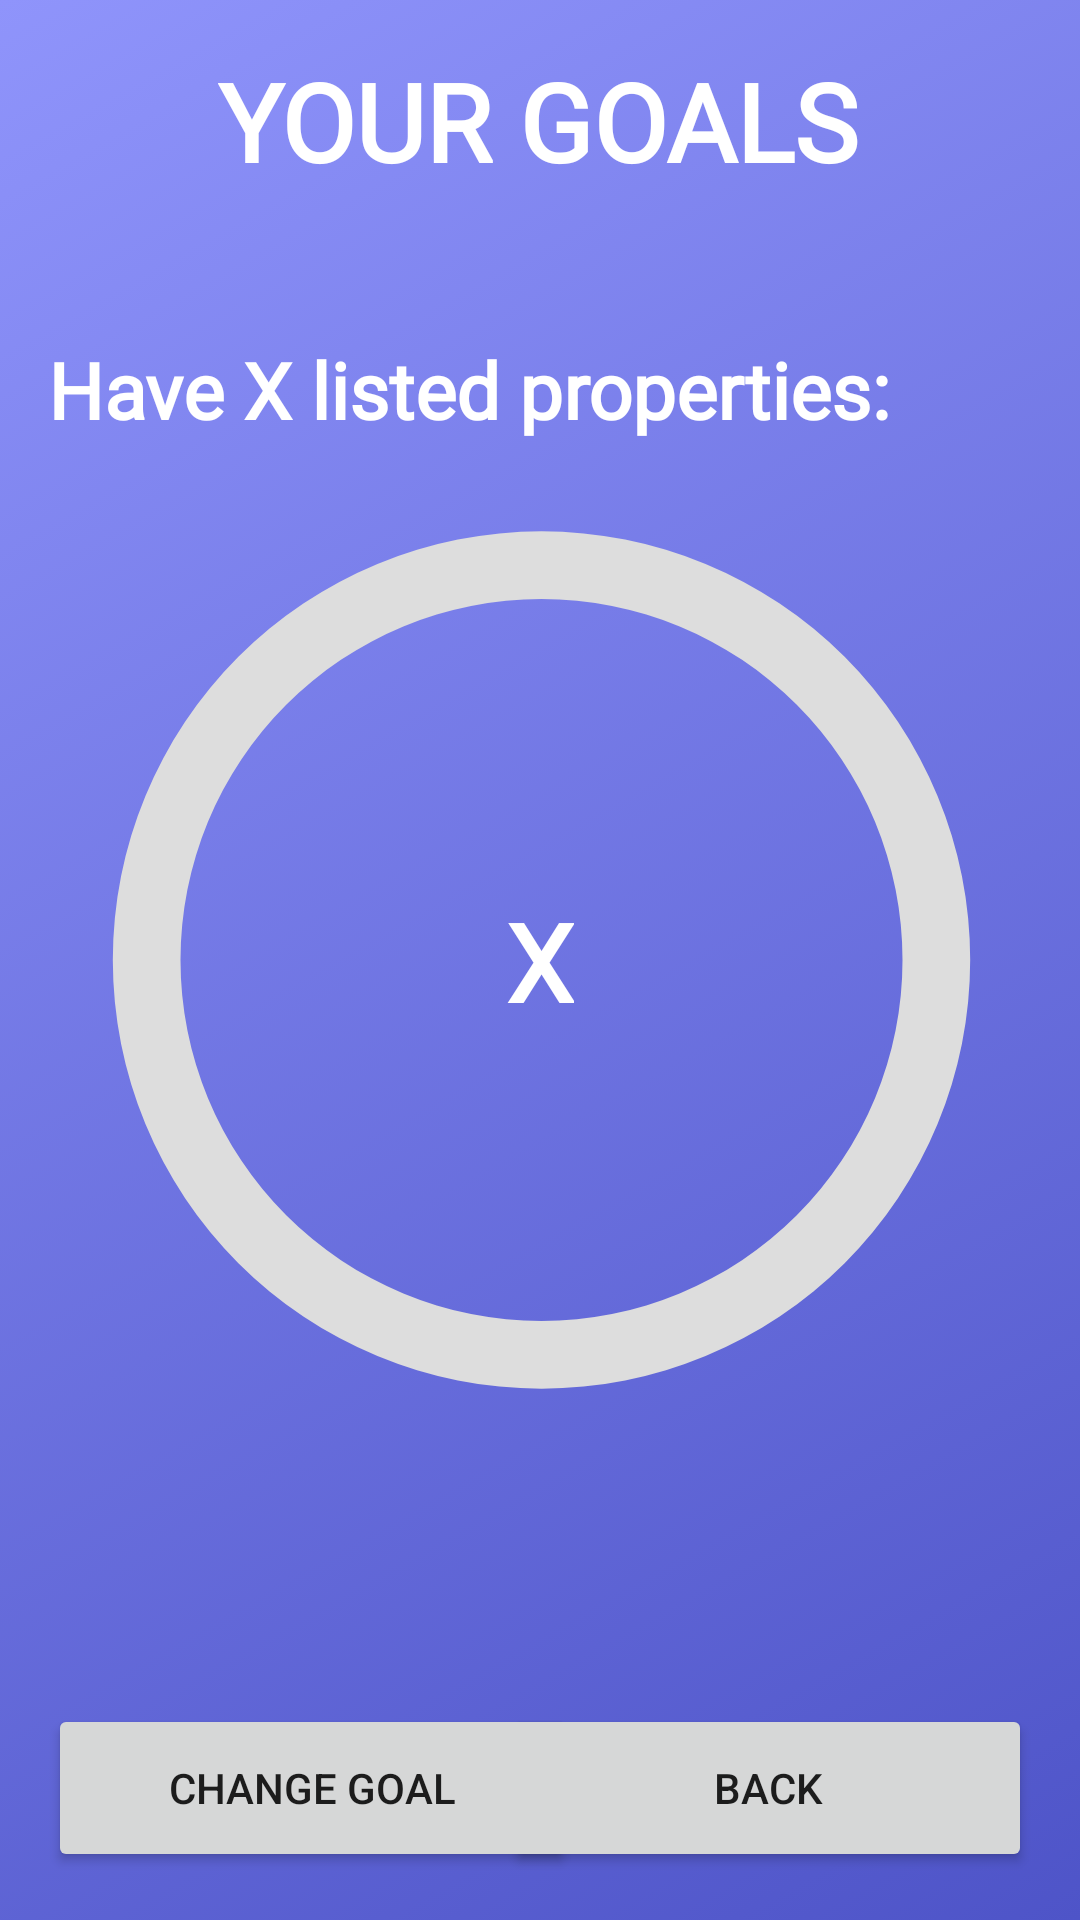

Android layout source for this screen:
<!-- AndroidManifest.xml: application theme Theme.Shamwari -->
<!-- res/layout/activity_goals.xml -->
<?xml version="1.0" encoding="utf-8"?>
<androidx.constraintlayout.widget.ConstraintLayout xmlns:android="http://schemas.android.com/apk/res/android"
    xmlns:app="http://schemas.android.com/apk/res-auto"
    xmlns:tools="http://schemas.android.com/tools"
    android:layout_width="match_parent"
    android:layout_height="match_parent"
    android:background="@drawable/gradient_background"
    tools:context=".goals">

    <Button
        android:id="@+id/btnHome"
        android:layout_width="176dp"
        android:layout_height="56dp"
        android:layout_marginEnd="16dp"
        android:layout_marginBottom="16dp"
        android:onClick="btnBack"
        android:text="Back"
        app:layout_constraintBottom_toBottomOf="parent"
        app:layout_constraintEnd_toEndOf="parent" />

    <Button
        android:id="@+id/btnChangeGoal"
        android:layout_width="176dp"
        android:layout_height="56dp"
        android:layout_marginStart="16dp"
        android:layout_marginBottom="16dp"
        android:onClick="changeGoal"
        android:text="change goal"
        app:layout_constraintBottom_toBottomOf="parent"
        app:layout_constraintStart_toStartOf="parent" />

    <TextView
        android:id="@+id/textView21"
        android:layout_width="wrap_content"
        android:layout_height="wrap_content"
        android:layout_centerInParent="true"
        android:layout_marginStart="49dp"
        android:layout_marginTop="16dp"
        android:layout_marginEnd="50dp"
        android:background="#00FFFFFF"
        android:fontFamily="@font/viga"
        android:text="YOUR GOALS"
        android:textColor="#FFFFFF"
        android:textSize="36sp"
        android:textStyle="bold"
        app:layout_constraintEnd_toEndOf="parent"
        app:layout_constraintStart_toStartOf="parent"
        app:layout_constraintTop_toTopOf="parent" />

    <TextView
        android:id="@+id/tvProps"
        android:layout_width="wrap_content"
        android:layout_height="wrap_content"
        android:layout_centerInParent="true"
        android:layout_marginStart="16dp"
        android:layout_marginTop="48dp"
        android:background="#00FFFFFF"
        android:fontFamily="@font/viga"
        android:text="Have X listed properties:"
        android:textColor="#FFFFFF"
        android:textSize="26sp"
        android:textStyle="bold"
        app:layout_constraintStart_toStartOf="parent"
        app:layout_constraintTop_toBottomOf="@+id/textView21" />

    <TextView
        android:id="@+id/tvCurrentProps"
        android:layout_width="wrap_content"
        android:layout_height="wrap_content"
        android:layout_centerInParent="true"
        android:background="#00FFFFFF"
        android:fontFamily="@font/viga"
        android:text="X"
        android:textColor="#FFFFFF"
        android:textSize="36sp"
        android:textStyle="bold"
        app:layout_constraintBottom_toBottomOf="parent"
        app:layout_constraintEnd_toEndOf="parent"
        app:layout_constraintHorizontal_bias="0.5"
        app:layout_constraintStart_toStartOf="parent"
        app:layout_constraintTop_toTopOf="parent" />

    <ProgressBar
        android:id="@+id/pbListed"
        style="@android:style/Widget.Material.Light.ProgressBar.Horizontal"
        android:layout_width="361dp"
        android:layout_height="300dp"
        android:max="5"
        android:progressDrawable="@drawable/circle"
        app:layout_constraintBottom_toBottomOf="parent"
        app:layout_constraintEnd_toEndOf="parent"
        app:layout_constraintHorizontal_bias="0.5"
        app:layout_constraintStart_toStartOf="parent"
        app:layout_constraintTop_toTopOf="parent" />

</androidx.constraintlayout.widget.ConstraintLayout>
<!-- resources referenced by this layout -->
<resources>
  <!-- drawable circle (drawable) -->
  <?xml version="1.0" encoding="utf-8"?>
  <layer-list xmlns:android="http://schemas.android.com/apk/res/android">
      
      <item>
          
          <shape
              android:shape="ring"
              android:thicknessRatio="16"
              android:useLevel="false">
              <solid android:color="#DDD" />
          </shape>
      </item>
      
      <item>
          
          <rotate
              android:fromDegrees="270"
              android:toDegrees="270">
              
              <shape
                  android:shape="ring"
                  android:thicknessRatio="16"
                  android:useLevel="true">
                  <gradient
                      android:endColor="@color/purple_700"
                      android:startColor="@color/purple_700"
                      android:type="sweep" />
  
              </shape>
          </rotate>
      </item>
  </layer-list>
  <!-- drawable gradient_background (drawable) -->
  <?xml version="1.0" encoding="utf-8"?>
  <selector xmlns:android="http://schemas.android.com/apk/res/android">
      <item>
          <shape>
              <gradient
                  android:startColor="#4e54c8"
                  android:endColor="#8f94fb"
                  android:type="linear"
                  android:angle="135"
                  />
          </shape>
      </item>
  </selector>
  <style name="Theme.Shamwari" parent="Theme.MaterialComponents.DayNight.DarkActionBar">
          
          <item name="colorPrimary">@color/purple_500</item>
          <item name="colorPrimaryVariant">@color/purple_700</item>
          <item name="colorOnPrimary">@color/white</item>
          
          <item name="colorSecondary">@color/teal_200</item>
          <item name="colorSecondaryVariant">@color/teal_700</item>
          <item name="colorOnSecondary">@color/black</item>
          
          <item name="android:statusBarColor" tools:targetApi="l">?attr/colorPrimaryVariant</item>
          
      </style>
  <!-- not gathered from this repository: default colours our renderer supplied (Android Studio template values) -->
  <color name="purple_500">#FF6200EE</color>
  <color name="purple_700">#FF3700B3</color>
  <color name="teal_200">#FF03DAC5</color>
  <color name="teal_700">#FF018786</color>
  <color name="black">#FF000000</color>
  <color name="white">#FFFFFFFF</color>
</resources>
